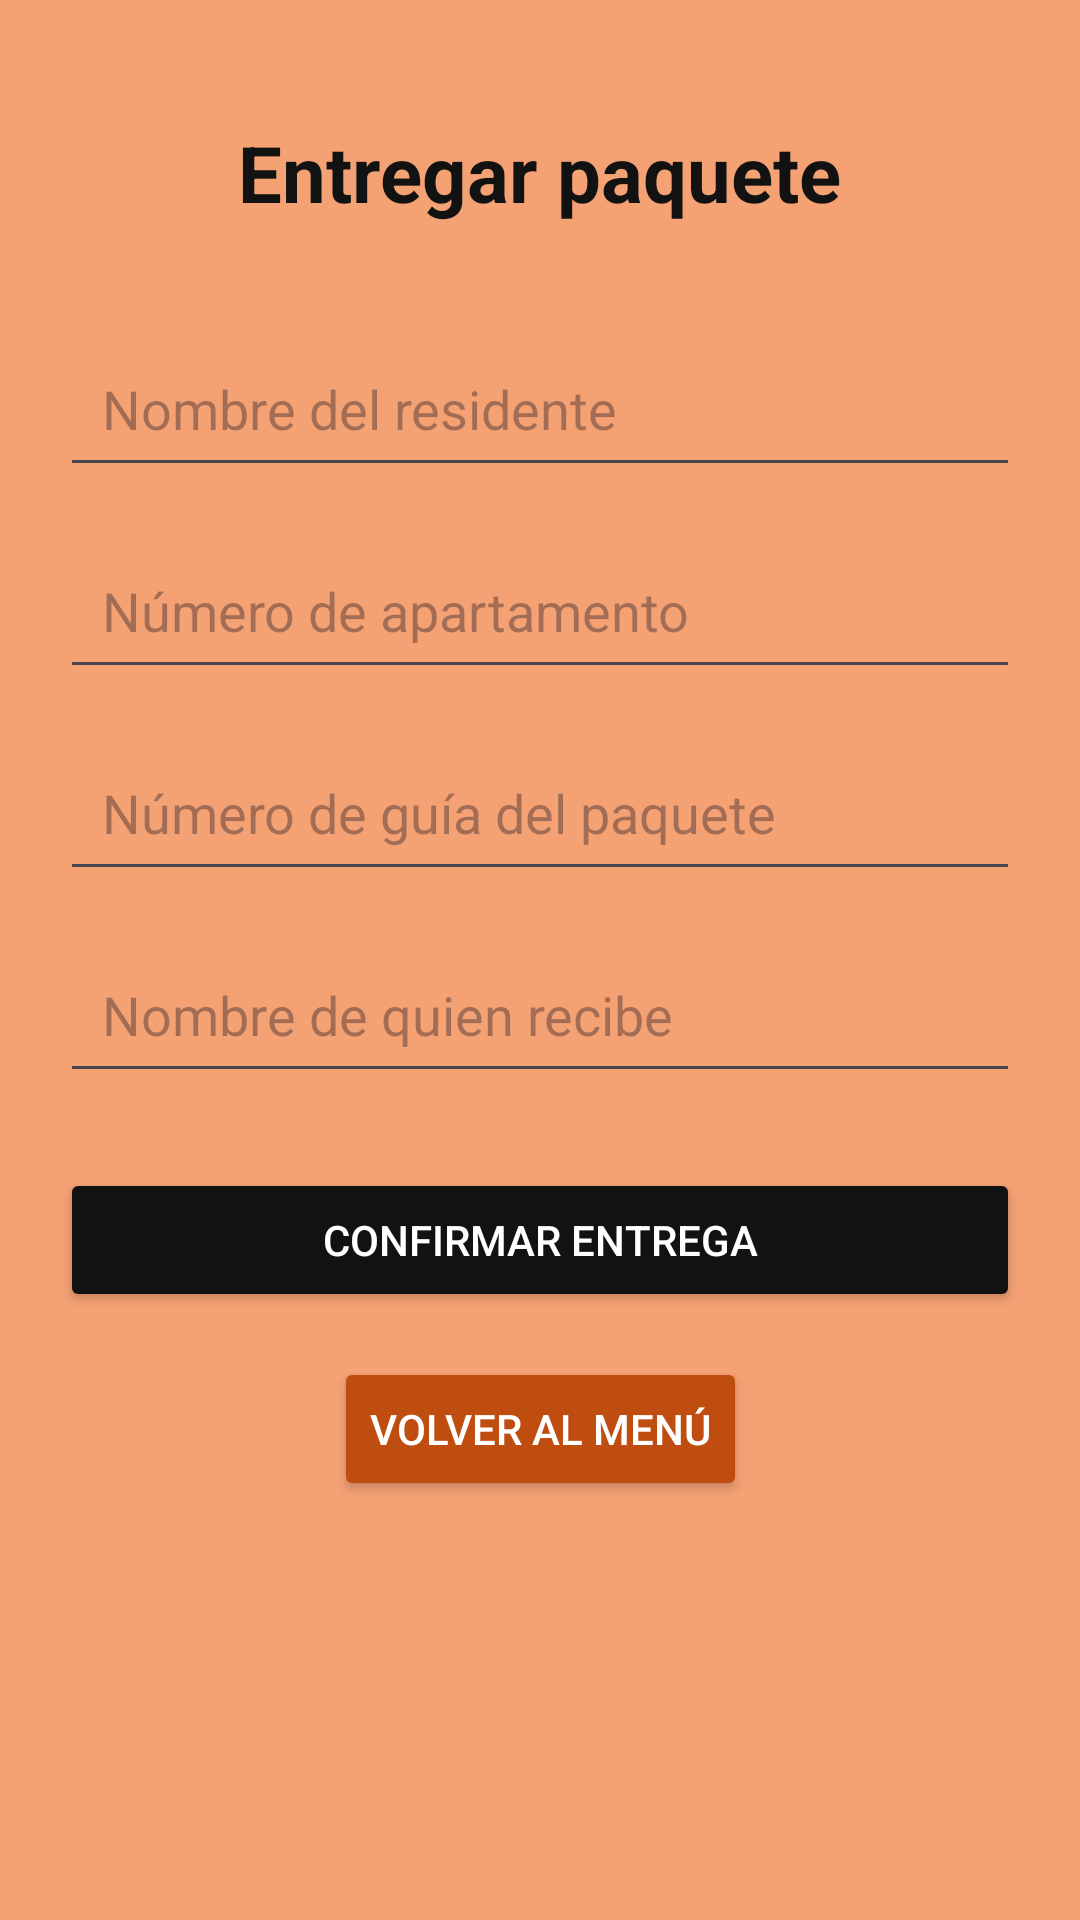

Reconstruct the res/layout file that produces this screen, plus the resources it refers to.
<!-- AndroidManifest.xml: application theme Theme.SistemaRecepcionPaqueteria -->
<!-- res/layout/activity_entregar_paquete.xml -->
<?xml version="1.0" encoding="utf-8"?>
<androidx.constraintlayout.widget.ConstraintLayout xmlns:android="http://schemas.android.com/apk/res/android"
    xmlns:app="http://schemas.android.com/apk/res-auto"
    xmlns:tools="http://schemas.android.com/tools"
    android:id="@+id/main"
    android:layout_width="match_parent"
    android:layout_height="match_parent"
    android:background="#F4A174"
    tools:context=".EntregarPaqueteActivity">

    <TextView
        android:id="@+id/titulo_entregar"
        android:layout_width="wrap_content"
        android:layout_height="wrap_content"
        android:text="Entregar paquete"
        android:textColor="#121212"
        android:textSize="26sp"
        android:textStyle="bold"
        app:layout_constraintTop_toTopOf="parent"
        app:layout_constraintStart_toStartOf="parent"
        app:layout_constraintEnd_toEndOf="parent"
        android:layout_marginTop="40dp" />

    <EditText
        android:id="@+id/campo_residente"
        android:layout_width="0dp"
        android:layout_height="wrap_content"
        android:hint="Nombre del residente"
        android:inputType="textPersonName"
        android:padding="14dp"
        app:layout_constraintTop_toBottomOf="@id/titulo_entregar"
        app:layout_constraintStart_toStartOf="parent"
        app:layout_constraintEnd_toEndOf="parent"
        android:layout_marginTop="35dp"
        android:layout_marginStart="20dp"
        android:layout_marginEnd="20dp" />

    <EditText
        android:id="@+id/campo_apartamento"
        android:layout_width="0dp"
        android:layout_height="wrap_content"
        android:hint="Número de apartamento"
        android:inputType="text"
        android:padding="14dp"
        app:layout_constraintTop_toBottomOf="@id/campo_residente"
        app:layout_constraintStart_toStartOf="parent"
        app:layout_constraintEnd_toEndOf="parent"
        android:layout_marginTop="15dp"
        android:layout_marginStart="20dp"
        android:layout_marginEnd="20dp" />
    
    <EditText
        android:id="@+id/campo_guia"
        android:layout_width="0dp"
        android:layout_height="wrap_content"
        android:hint="Número de guía del paquete"
        android:inputType="text"
        android:padding="14dp"
        app:layout_constraintTop_toBottomOf="@id/campo_apartamento"
        app:layout_constraintStart_toStartOf="parent"
        app:layout_constraintEnd_toEndOf="parent"
        android:layout_marginTop="15dp"
        android:layout_marginStart="20dp"
        android:layout_marginEnd="20dp" />

    <EditText
        android:id="@+id/campo_recibe"
        android:layout_width="0dp"
        android:layout_height="wrap_content"
        android:hint="Nombre de quien recibe"
        android:inputType="textPersonName"
        android:padding="14dp"
        app:layout_constraintTop_toBottomOf="@id/campo_guia"
        app:layout_constraintStart_toStartOf="parent"
        app:layout_constraintEnd_toEndOf="parent"
        android:layout_marginTop="15dp"
        android:layout_marginStart="20dp"
        android:layout_marginEnd="20dp" />

    <Button
        android:id="@+id/btn_confirmar_entrega"
        android:layout_width="0dp"
        android:layout_height="wrap_content"
        android:text="Confirmar entrega"
        android:textColor="#FFFFFF"
        android:backgroundTint="#121212"
        app:layout_constraintTop_toBottomOf="@id/campo_recibe"
        app:layout_constraintStart_toStartOf="parent"
        app:layout_constraintEnd_toEndOf="parent"
        android:layout_marginTop="25dp"
        android:layout_marginStart="20dp"
        android:layout_marginEnd="20dp" />

    <Button
        android:id="@+id/btn_volver_menu"
        android:layout_width="wrap_content"
        android:layout_height="wrap_content"
        android:text="Volver al menú"
        android:textColor="#FFFFFF"
        android:backgroundTint="#BF4D0F"
        app:layout_constraintTop_toBottomOf="@id/btn_confirmar_entrega"
        app:layout_constraintStart_toStartOf="parent"
        app:layout_constraintEnd_toEndOf="parent"
        android:layout_marginTop="15dp" />

</androidx.constraintlayout.widget.ConstraintLayout>
<!-- resources referenced by this layout -->
<resources>
  <style name="Theme.SistemaRecepcionPaqueteria" parent="Base.Theme.SistemaRecepcionPaqueteria" />
  <style name="Base.Theme.SistemaRecepcionPaqueteria" parent="Theme.Material3.DayNight.NoActionBar">
          
          
      </style>
</resources>
